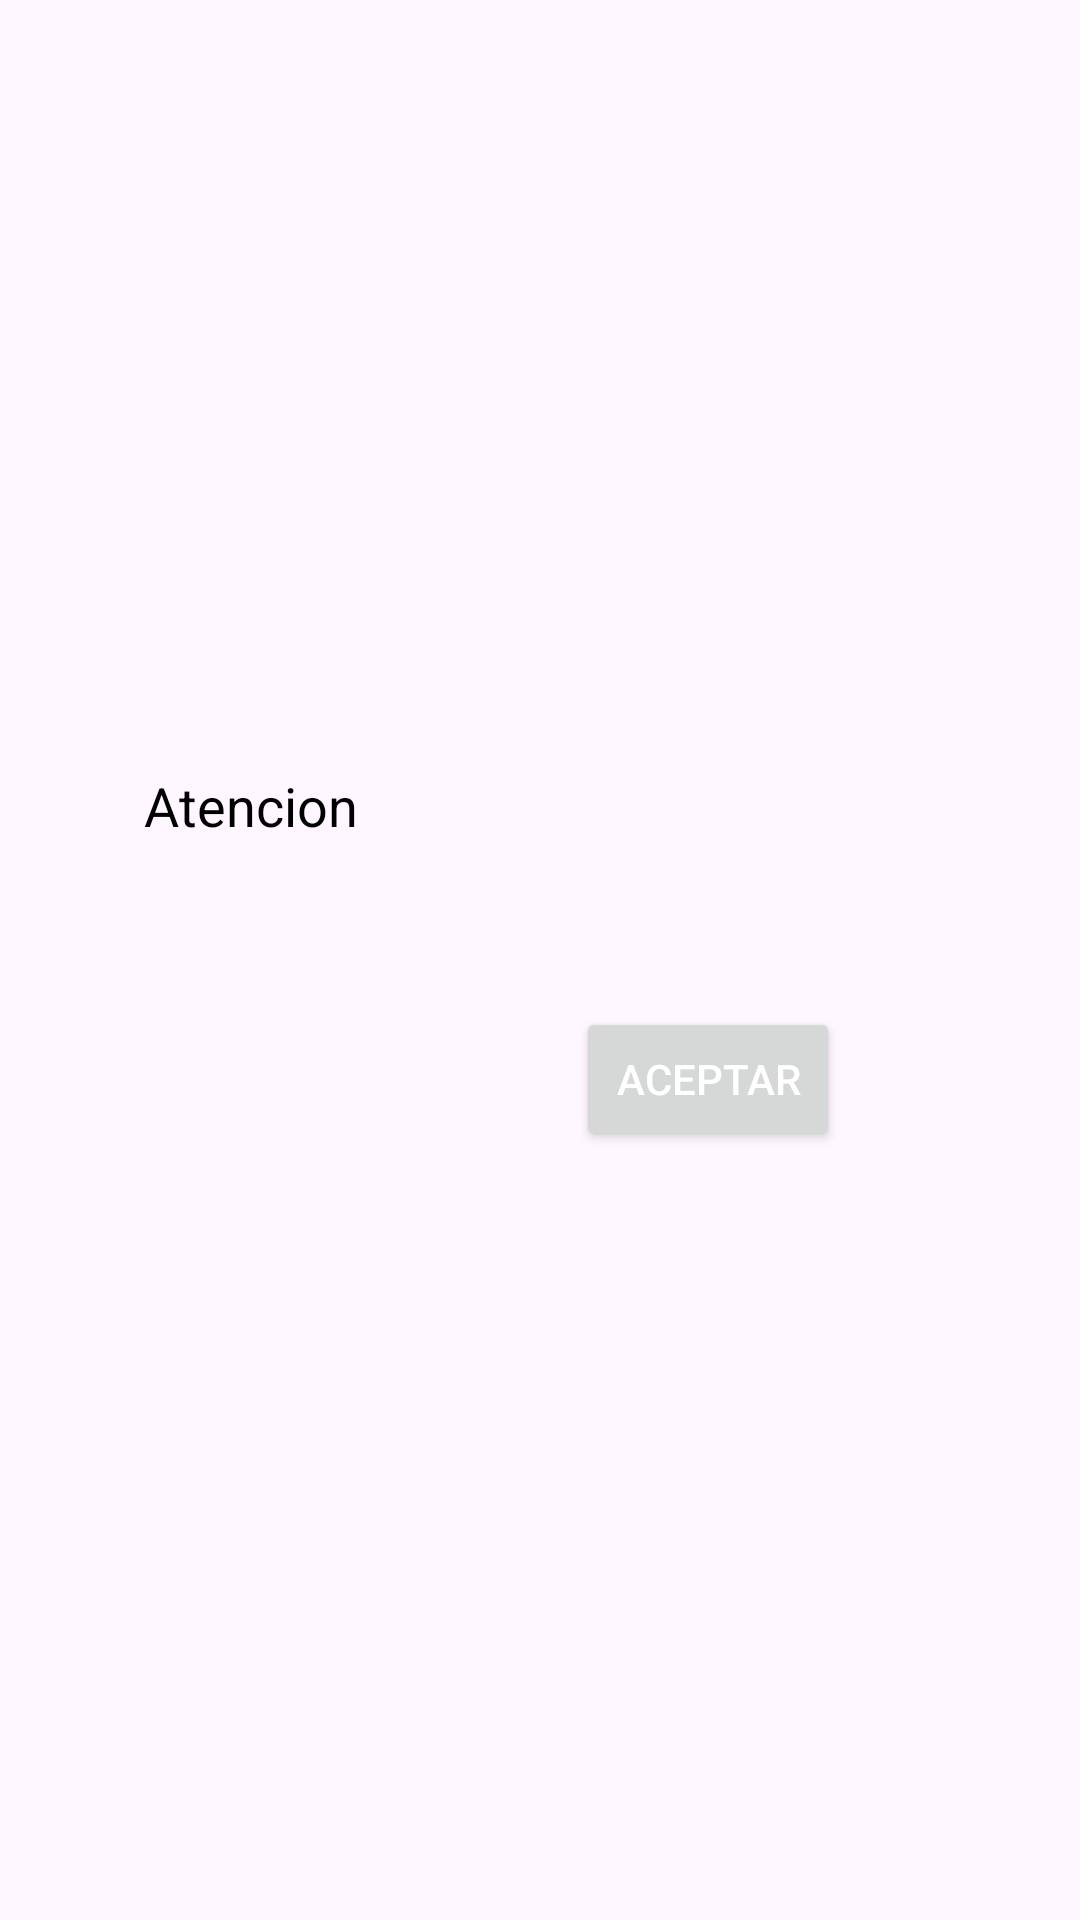

Write the Android layout XML for this screen, with the resource values it uses.
<!-- AndroidManifest.xml: application theme Theme.Guacamole -->
<!-- res/layout/alert_dialog.xml -->
<?xml version="1.0" encoding="utf-8"?>
<androidx.constraintlayout.widget.ConstraintLayout xmlns:android="http://schemas.android.com/apk/res/android"
    xmlns:app="http://schemas.android.com/apk/res-auto"
    xmlns:tools="http://schemas.android.com/tools"
    android:layout_width="match_parent"
    android:layout_height="match_parent">

    <androidx.constraintlayout.widget.ConstraintLayout
        android:layout_width="match_parent"
        android:layout_height="wrap_content"
        android:layout_marginHorizontal="32dp"
        android:padding="16dp"
        app:layout_constraintBottom_toBottomOf="parent"
        app:layout_constraintEnd_toEndOf="parent"
        app:layout_constraintStart_toStartOf="parent"
        app:layout_constraintTop_toTopOf="parent">

        <TextView
            android:id="@+id/title"
            android:layout_width="match_parent"
            android:layout_height="wrap_content"
            android:layout_centerHorizontal="true"
            android:gravity="start"
            android:text="Atencion"
            android:textColor="@color/black"
            android:textSize="18sp"
            app:layout_constraintEnd_toEndOf="parent"
            app:layout_constraintStart_toStartOf="parent"
            app:layout_constraintTop_toTopOf="parent" />

        <TextView
            android:id="@+id/messageTextView"
            android:layout_width="match_parent"
            android:layout_height="wrap_content"
            android:layout_centerHorizontal="true"
            android:layout_marginTop="20dp"
            android:gravity="start"
            android:textColor="@color/black"
            android:textSize="14sp"
            app:layout_constraintEnd_toEndOf="parent"
            app:layout_constraintStart_toStartOf="parent"
            app:layout_constraintTop_toBottomOf="@+id/title"
            tools:text="Cargando..." />

        <Button
            android:id="@+id/btn_register"
            android:layout_width="wrap_content"
            android:layout_height="wrap_content"
            android:layout_marginHorizontal="32dp"
            android:layout_marginTop="16dp"
            android:text="Aceptar"
            android:textAllCaps="true"
            android:textColor="@color/white"
            app:layout_constraintBottom_toBottomOf="parent"
            app:layout_constraintEnd_toEndOf="parent"
            app:layout_constraintTop_toBottomOf="@+id/messageTextView" />

    </androidx.constraintlayout.widget.ConstraintLayout>

</androidx.constraintlayout.widget.ConstraintLayout>
<!-- resources referenced by this layout -->
<resources>
  <color name="black">#FF000000</color>
  <color name="white">#FFFFFFFF</color>
  <style name="Theme.Guacamole" parent="Base.Theme.Guacamole" />
  <style name="Base.Theme.Guacamole" parent="Theme.Material3.DayNight.NoActionBar">
          
          
      </style>
</resources>
